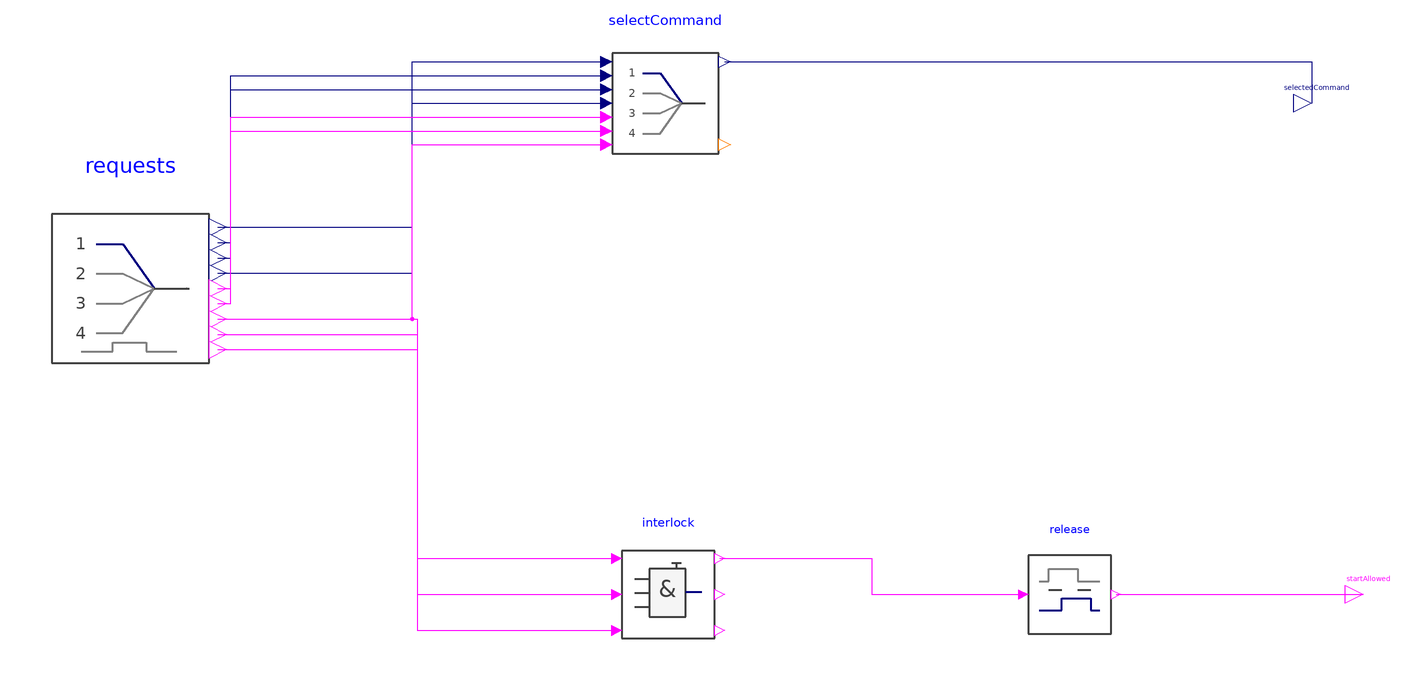

The component connection diagram of the Modelica model below, drawn from its own Placement and Line annotations.

model CommandPriorityAndInterlock "Combine command authority with a delayed start interlock"
  extends Modelica.Icons.Example;
  ProtectionLibrary.Utilities.Internal.PriorityPattern requests  "Shared command values and permission pattern" annotation(Placement(transformation(origin={-246,35},extent={{-34,-34},{34,34}},rotation=0)));
  ProtectionLibrary.Coordination.PrioritySelector selectCommand  "Fixed authority-priority command selector" annotation(Placement(transformation(origin={-38,107},extent={{-23,-23},{23,23}},rotation=0)));
  ProtectionLibrary.Coordination.StartInterlock interlock(n=2)  "Start request gated by permissives and trip" annotation(Placement(transformation(origin={-37,-84},extent={{-20,-20},{20,20}},rotation=0)));
  ProtectionLibrary.Coordination.OnOffDelay release(onDelay=0.2,offDelay=0)  "Delayed acquisition and immediate removal of start permission" annotation(Placement(transformation(origin={119,-84},extent={{-18,-18},{18,18}},rotation=0)));
  Modelica.Blocks.Interfaces.RealOutput selectedCommand  "Value selected by the highest active authority" annotation(Placement(transformation(origin={213,107},extent={{-7,-7},{7,7}},rotation=0)));
  Modelica.Blocks.Interfaces.BooleanOutput startAllowed  "Start permission after its on-delay" annotation(Placement(transformation(origin={233,-84},extent={{-7,-7},{7,7}},rotation=0)));
equation
  connect(requests.normalValue,selectCommand.normalValue) annotation(Line(points={{-212,58.8},{-136.5,58.8},{-136.5,123.1},{-61,123.1}},color={0,0,127}));
  connect(requests.degradedValue,selectCommand.degradedValue) annotation(Line(points={{-212,52.85},{-207,52.85},{-207,117.73334},{-61,117.73334}},color={0,0,127}));
  connect(requests.protectionValue,selectCommand.protectionValue) annotation(Line(points={{-212,46.9},{-207,46.9},{-207,112.36666},{-61,112.36666}},color={0,0,127}));
  connect(requests.emergencyValue,selectCommand.emergencyValue) annotation(Line(points={{-212,40.95},{-136.5,40.95},{-136.5,107},{-61,107}},color={0,0,127}));
  connect(requests.degraded,selectCommand.degraded) annotation(Line(points={{-212,35},{-207,35},{-207,101.63334},{-61,101.63334}},color={255,0,255}));
  connect(requests.protection,selectCommand.protection) annotation(Line(points={{-212,29.05},{-207,29.05},{-207,96.26666},{-61,96.26666}},color={255,0,255}));
  connect(requests.emergency,selectCommand.emergency) annotation(Line(points={{-212,23.1},{-136.5,23.1},{-136.5,90.9},{-61,90.9}},color={255,0,255}));
  connect(requests.start,interlock.startRequest) annotation(Line(points={{-212,17.15},{-134.5,17.15},{-134.5,-70},{-57,-70}},color={255,0,255}));
  connect(requests.permissions,interlock.permissive) annotation(Line(points={{-212,11.2},{-134.5,11.2},{-134.5,-84},{-57,-84}},color={255,0,255}));
  connect(requests.emergency,interlock.trip) annotation(Line(points={{-212,23.1},{-134.5,23.1},{-134.5,-98},{-57,-98}},color={255,0,255}));
  connect(selectCommand.y,selectedCommand) annotation(Line(points={{-15,123.1},{213,123.1},{213,107}},color={0,0,127}));
  connect(interlock.startPermitted,release.u) annotation(Line(points={{-17,-70},{42,-70},{42,-84},{101,-84}},color={255,0,255}));
  connect(release.y,startAllowed) annotation(Line(points={{137,-84},{233,-84}},color={255,0,255}));
  annotation(experiment(StartTime=0,StopTime=6,Interval=0.01,Tolerance=1e-6),
    Diagram(coordinateSystem(extent={{-360,-240},{360,240}},preserveAspectRatio=true)),
    Documentation(info="<html><p>Select normal, degraded, protection or emergency command values using fixed authority priority. In a separate Boolean path, combine a start request, two permissives and the emergency trip input.</p><p>The start-permission path has a 0.2 s on-delay and immediate removal. Plot <code>selectedCommand</code>, <code>selectCommand.selectedSource</code>, <code>interlock.startPermitted</code> and <code>startAllowed</code>. The command selector and interlock have distinct responsibilities.</p></html>"));
end CommandPriorityAndInterlock;